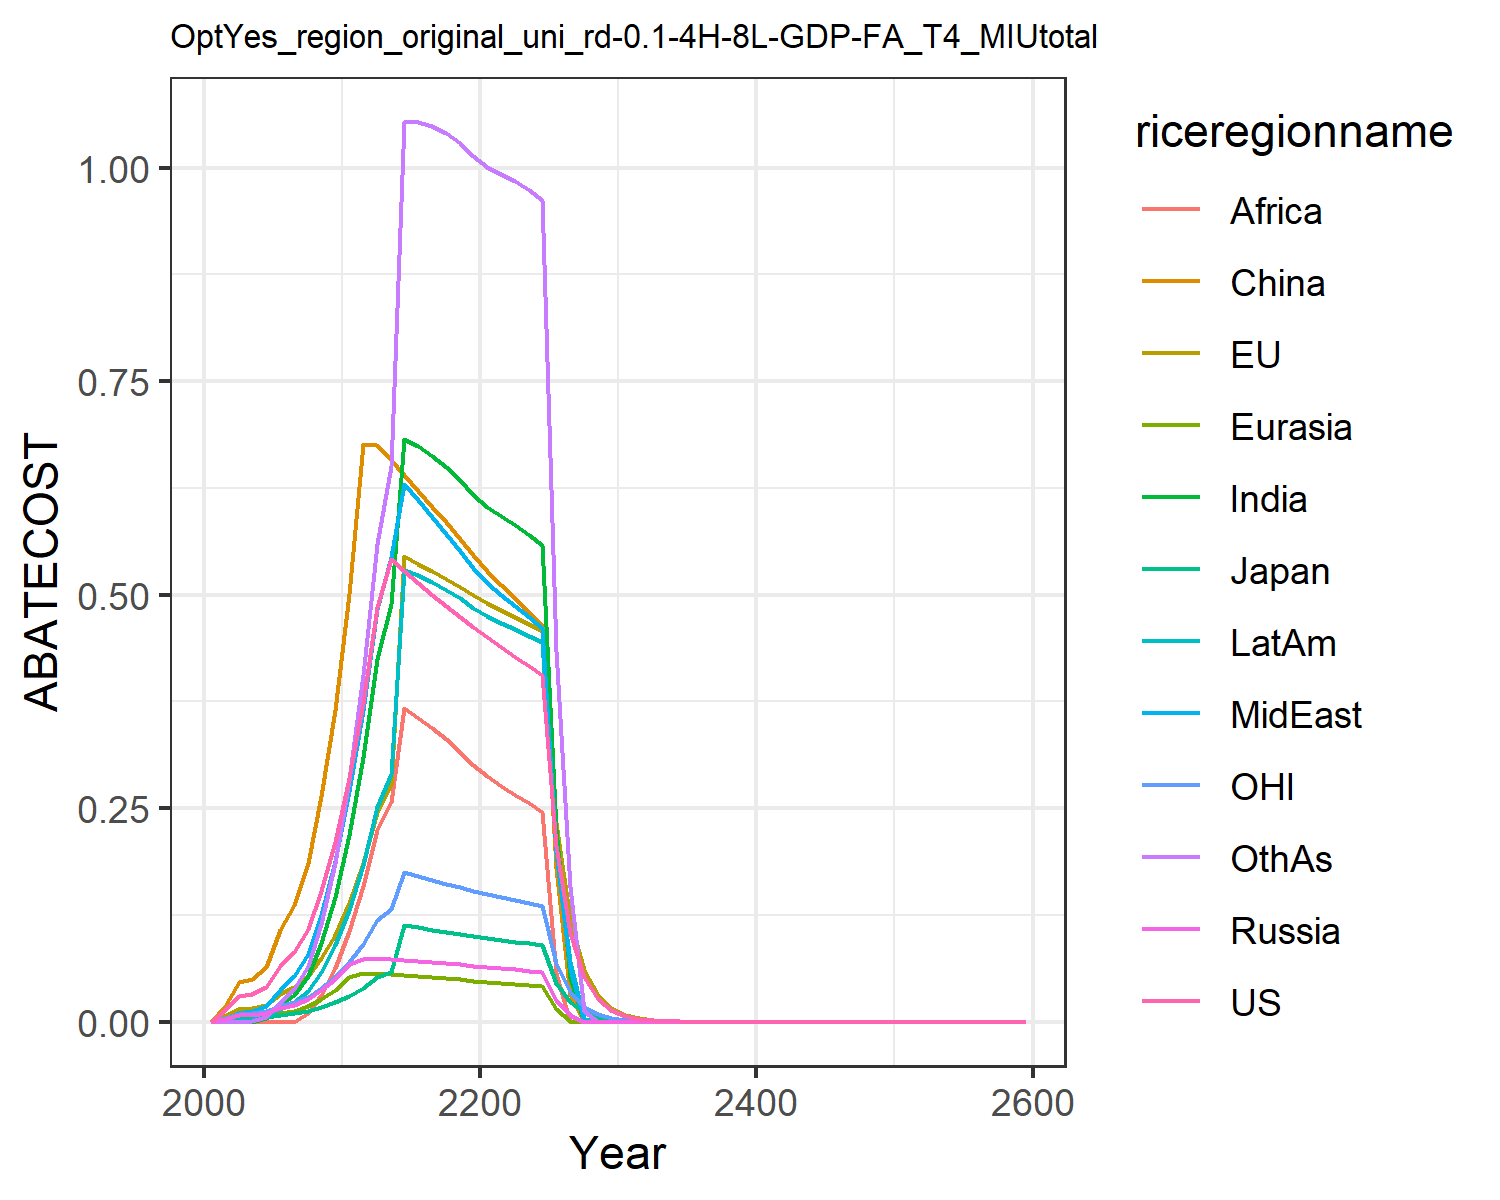

The table this chart was drawn from, first rows:
0.0, 0.0, 0.0, 0.0, 0.0, 0.0, 0.0, 0.0, 0.0, 0.0, 0.0, 0.0
0.01352, 0.006474, 0.002488, 0.003572, 0.001473, 0.01875, 0.0, 0.003293, 0.0, 0.0, 0.004242, 0.0
0.02973, 0.01435, 0.004982, 0.007856, 0.003847, 0.04638, 0.0, 0.01038, 0.0, 0.002307, 0.009196, 0.0
0.03261, 0.01585, 0.004958, 0.008065, 0.004179, 0.04951, 2.8262675533241577e-10, 0.01254, 0.0, 0.002757, 0.009902, 0.0006557
0.04118, 0.02012, 0.005569, 0.009942, 0.00561, 0.06372, 0.003992, 0.01892, 0.0, 0.005549, 0.01217, 0.005436
0.0651, 0.03193, 0.008231, 0.01603, 0.01, 0.1079, 0.01927, 0.0377, 0.0, 0.01501, 0.01863, 0.02251
0.08171, 0.04017, 0.009942, 0.01999, 0.0131, 0.1372, 0.03166, 0.05297, 6.949441022641167e-13, 0.02256, 0.0226, 0.038
0.1086, 0.05328, 0.01269, 0.0264, 0.0182, 0.1853, 0.05366, 0.07912, 0.01024, 0.03565, 0.02901, 0.0656
0.1528, 0.07459, 0.01715, 0.03681, 0.02662, 0.2647, 0.09226, 0.1245, 0.03098, 0.05828, 0.03943, 0.1147
0.2104, 0.1018, 0.02263, 0.04976, 0.03747, 0.3649, 0.1457, 0.1881, 0.06268, 0.08926, 0.05238, 0.1853
0.2849, 0.1386, 0.03009, 0.06781, 0.05227, 0.5004, 0.2184, 0.2703, 0.1064, 0.1313, 0.06967, 0.2825
0.3733, 0.1855, 0.0397, 0.07353, 0.05678, 0.6761, 0.3098, 0.3646, 0.1589, 0.1839, 0.09144, 0.4059
0.4859, 0.2451, 0.05197, 0.07349, 0.05643, 0.6758, 0.425, 0.4837, 0.224, 0.2516, 0.1187, 0.5588
0.5422, 0.2776, 0.05828, 0.07291, 0.05569, 0.6577, 0.4896, 0.544, 0.2576, 0.2896, 0.1323, 0.6502
0.528, 0.5447, 0.1134, 0.07206, 0.05474, 0.6397, 0.6828, 0.6293, 0.3669, 0.5292, 0.1758, 1.053
0.5137, 0.5362, 0.1106, 0.07102, 0.05363, 0.6216, 0.6737, 0.6106, 0.356, 0.523, 0.171, 1.053
0.4999, 0.5273, 0.108, 0.06985, 0.05239, 0.6032, 0.6625, 0.5913, 0.3438, 0.5152, 0.1662, 1.049
0.4867, 0.5182, 0.1054, 0.06858, 0.05104, 0.5845, 0.6491, 0.5715, 0.3305, 0.506, 0.1617, 1.041
0.474, 0.509, 0.1029, 0.06724, 0.0496, 0.5655, 0.634, 0.5514, 0.3162, 0.4957, 0.1574, 1.029
0.462, 0.4997, 0.1005, 0.06583, 0.04809, 0.5463, 0.6172, 0.5312, 0.3011, 0.4844, 0.1533, 1.014
0.4502, 0.4907, 0.09818, 0.06435, 0.04665, 0.5283, 0.6029, 0.5139, 0.2874, 0.4747, 0.1494, 1.001
0.4385, 0.4821, 0.09601, 0.0628, 0.04532, 0.5119, 0.5919, 0.5, 0.2756, 0.4671, 0.1457, 0.993
0.4273, 0.4737, 0.09393, 0.06123, 0.044, 0.4958, 0.581, 0.4869, 0.2656, 0.4597, 0.1423, 0.9842
0.4165, 0.4654, 0.09192, 0.05963, 0.04266, 0.4799, 0.5698, 0.4741, 0.2558, 0.452, 0.1389, 0.9742
0.4063, 0.4573, 0.09, 0.05803, 0.0413, 0.4641, 0.5579, 0.4614, 0.2459, 0.4441, 0.1357, 0.9627
0.2057, 0.2331, 0.04573, 0.02498, 0.0151, 0.1797, 0.2255, 0.1985, 0.05762, 0.1981, 0.06884, 0.4342
0.1042, 0.1188, 0.02324, 0.007884, 0.001399, 0.03174, 0.05141, 0.06252, 0.0, 0.07014, 0.03492, 0.1582
0.05277, 0.06051, 0.01181, 0.0, 0.0, 0.0, 0.0, 0.0, 0.0, 0.002846, 0.01772, 0.01257
0.02673, 0.03081, 0.005999, 0.0, 0.0, 0.0, 0.0, 0.0, 0.0, 0.0, 0.008987, 0.0
0.01354, 0.01568, 0.003048, 0.0, 0.0, 0.0, 0.0, 0.0, 0.0, 0.0, 0.004559, 0.0
0.006846, 0.007962, 0.001544, 0.0, 0.0, 0.0, 0.0, 0.0, 0.0, 0.0, 0.002307, 0.0
0.003455, 0.00403, 0.0007806, 0.0, 0.0, 0.0, 0.0, 0.0, 0.0, 0.0, 0.001165, 0.0
0.001742, 0.002038, 0.0003942, 0.0, 0.0, 0.0, 0.0, 0.0, 0.0, 0.0, 0.0005875, 0.0
0.0008785, 0.00103, 0.000199, 0.0, 0.0, 0.0, 0.0, 0.0, 0.0, 0.0, 0.0002963, 0.0
0.0004429, 0.0005201, 0.0001004, 0.0, 0.0, 0.0, 0.0, 0.0, 0.0, 0.0, 0.0001494, 0.0
0.0002233, 0.0002626, 5.0646607684701356e-5, 0.0, 0.0, 0.0, 0.0, 0.0, 0.0, 0.0, 7.528202728839849e-5, 0.0
0.0001125, 0.0001326, 2.5547773419425232e-5, 0.0, 0.0, 0.0, 0.0, 0.0, 0.0, 0.0, 3.794355233986749e-5, 0.0
5.672583253670517e-5, 6.691783873011655e-5, 1.2885883083446926e-5, 0.0, 0.0, 0.0, 0.0, 0.0, 0.0, 0.0, 1.9123252670397422e-5, 0.0
2.8593131485106825e-5, 3.376892821565704e-5, 6.498940506254055e-6, 0.0, 0.0, 0.0, 0.0, 0.0, 0.0, 0.0, 9.63760897451433e-6, 0.0
1.4412526754093305e-5, 1.7038372484672692e-5, 3.2775077248407886e-6, 0.0, 0.0, 0.0, 0.0, 0.0, 0.0, 0.0, 4.8569576593849435e-6, 0.0
7.264688575778922e-6, 8.595710833132502e-6, 1.6528041420123238e-6, 0.0, 0.0, 0.0, 0.0, 0.0, 0.0, 0.0, 2.44764786715816e-6, 0.0
3.6617832838828907e-6, 4.3359507177842385e-6, 8.334474916574573e-7, 0.0, 0.0, 0.0, 0.0, 0.0, 0.0, 0.0, 1.2334582122277826e-6, 0.0
1.8457251511578307e-6, 2.1869597252941956e-6, 4.202583424126921e-7, 0.0, 0.0, 0.0, 0.0, 0.0, 0.0, 0.0, 6.215722994585092e-7, 0.0
9.303364730991532e-7, 1.1029492370644178e-6, 2.119031342385374e-7, 0.0, 0.0, 0.0, 0.0, 0.0, 0.0, 0.0, 3.132212043506513e-7, 0.0
4.68933779176117e-7, 5.562018473742395e-7, 1.0684219463570592e-7, 0.0, 0.0, 0.0, 0.0, 0.0, 0.0, 0.0, 1.5783503343999955e-7, 0.0
2.3636396832831595e-7, 2.8046259652766003e-7, 5.3868375233377535e-8, 0.0, 0.0, 0.0, 0.0, 0.0, 0.0, 0.0, 7.953326150540985e-8, 0.0
1.1913768748481283e-7, 1.4141198077426821e-7, 2.7158873641039727e-8, 0.0, 0.0, 0.0, 0.0, 0.0, 0.0, 0.0, 4.0076303733600414e-8, 0.0
6.005028610736003e-8, 7.129662998654593e-8, 1.3692333711333723e-8, 0.0, 0.0, 0.0, 0.0, 0.0, 0.0, 0.0, 2.0193906020262734e-8, 0.0
3.026766591132915e-8, 3.5943956968006166e-8, 6.902906532628354e-9, 0.0, 0.0, 0.0, 0.0, 0.0, 0.0, 0.0, 1.0175297440561068e-8, 0.0
1.5255999337461153e-8, 1.8120040481936408e-8, 3.4799754878117576e-9, 0.0, 0.0, 0.0, 0.0, 0.0, 0.0, 0.0, 5.127058826159513e-9, 0.0
7.689537834581132e-9, 9.134208722957845e-9, 1.7543282611575768e-9, 0.0, 0.0, 0.0, 0.0, 0.0, 0.0, 0.0, 2.5833555003009133e-9, 0.0
3.875766934569184e-9, 4.604294471672034e-9, 8.843756232823189e-10, 0.0, 0.0, 0.0, 0.0, 0.0, 0.0, 0.0, 1.3016523465158537e-9, 0.0
1.953497753527914e-9, 2.3207981663839175e-9, 4.4581490513616966e-10, 0.0, 0.0, 0.0, 0.0, 0.0, 0.0, 0.0, 6.558447606558995e-10, 0.0
9.846141017096835e-10, 1.1697561709827346e-9, 2.247320215616468e-10, 0.0, 0.0, 0.0, 0.0, 0.0, 0.0, 0.0, 3.304475721980057e-10, 0.0
4.962689420330273e-10, 5.89574151966063e-10, 1.1328397311250174e-10, 0.0, 0.0, 0.0, 0.0, 0.0, 0.0, 0.0, 1.664944562865016e-10, 0.0
2.501301818154209e-10, 2.971446660006281e-10, 5.7103886439124205e-11, 0.0, 0.0, 0.0, 0.0, 0.0, 0.0, 0.0, 8.388666205650488e-11, 0.0
1.260703947971479e-10, 1.4975627652212134e-10, 2.878439075986649e-11, 0.0, 0.0, 0.0, 0.0, 0.0, 0.0, 0.0, 4.226512776241822e-11, 0.0
6.354160777905533e-11, 7.547285666069103e-11, 1.4509186295547312e-11, 0.0, 0.0, 0.0, 0.0, 0.0, 0.0, 0.0, 2.129451706875315e-11, 0.0
3.202590591688528e-11, 3.8035241221883106e-11, 7.313480990409466e-12, 0.0, 0.0, 0.0, 0.0, 0.0, 0.0, 0.0, 1.0728769873702239e-11, 0.0
1.614146141877979e-11, 1.9167791419126475e-11, 3.686384846873255e-12, 0.0, 0.0, 0.0, 0.0, 0.0, 0.0, 0.0, 5.4054115803729725e-12, 0.0
